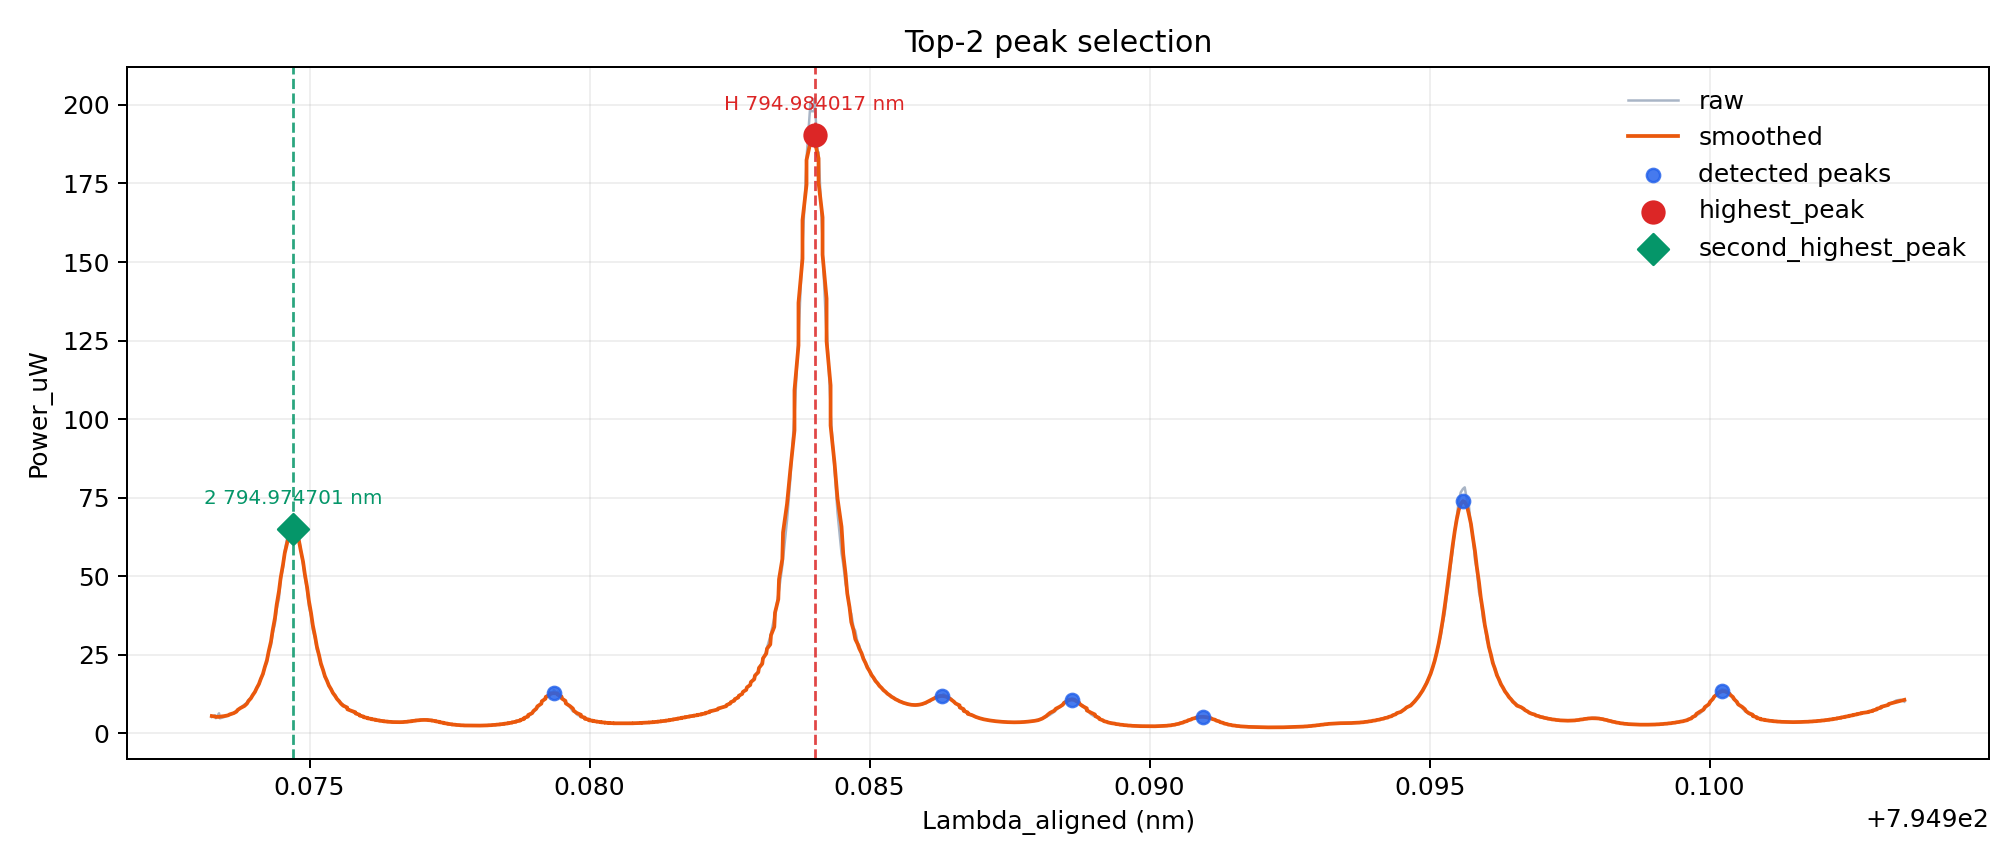

Source data for this figure (header and first rows):
label, role, family_id, family_type, member_peak_ids, auto_index, current_index, auto_lambda_nm, current_lambda_nm, index_offset_points, lambda_offset_nm, power_raw_uW, power_smooth_uW, adjustment_mode
highest_peak, major_peak_1, 2, single_peak_family, [3], 287, 287, 795, 795, 0, 0.0, 198.0, 190.6, auto
second_highest_peak, major_peak_2, 1, wrapped_edge_family, [1, 8], 36, 36, 795, 795, 0, 0.0, 68.2, 64.91, auto
